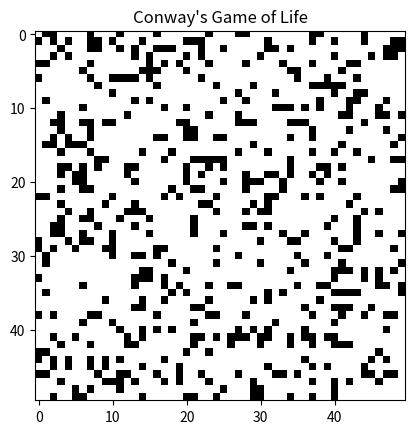

Recreate this plot in Python.
import numpy as np
import matplotlib.pyplot as plt
import matplotlib.animation as animation

def update(frameNum, img, grid, N):
    # Cria uma cópia da grade para atualizar
    newGrid = grid.copy()
    # Percorre cada célula da grade
    for i in range(N):
        for j in range(N):
            # Calcula o total de vizinhos vivos (usando vizinhança com wrap-around, ou seja, bordas conectadas)
            total = (grid[i, (j-1)%N] + grid[i, (j+1)%N] +
                     grid[(i-1)%N, j] + grid[(i+1)%N, j] +
                     grid[(i-1)%N, (j-1)%N] + grid[(i-1)%N, (j+1)%N] +
                     grid[(i+1)%N, (j-1)%N] + grid[(i+1)%N, (j+1)%N])
            
            # Aplica as regras do Game of Life:
            # 1. Qualquer célula viva com menos de 2 ou mais de 3 vizinhos vivos morre.
            # 2. Qualquer célula morta com exatamente 3 vizinhos vivos se torna viva.
            if grid[i, j] == 1:
                if total < 2 or total > 3:
                    newGrid[i, j] = 0
            else:
                if total == 3:
                    newGrid[i, j] = 1
    # Atualiza a imagem com a nova grade
    img.set_data(newGrid)
    grid[:] = newGrid[:]
    return img,

def main():
    # Define o tamanho da grade
    N = 50
    # Inicializa a grade de forma aleatória (20% células vivas, 80% mortas)
    grid = np.random.choice([0, 1], N*N, p=[0.8, 0.2]).reshape(N, N)
    
    # Configura a figura para a animação
    fig, ax = plt.subplots()
    img = ax.imshow(grid, interpolation='nearest', cmap='binary')
    
    # Cria a animação que chama a função update a cada 300ms
    ani = animation.FuncAnimation(fig, update, fargs=(img, grid, N),
                                  frames=10, interval=300, save_count=50)
    plt.title("Conway's Game of Life")
    plt.show()

if __name__ == '__main__':
    main()
